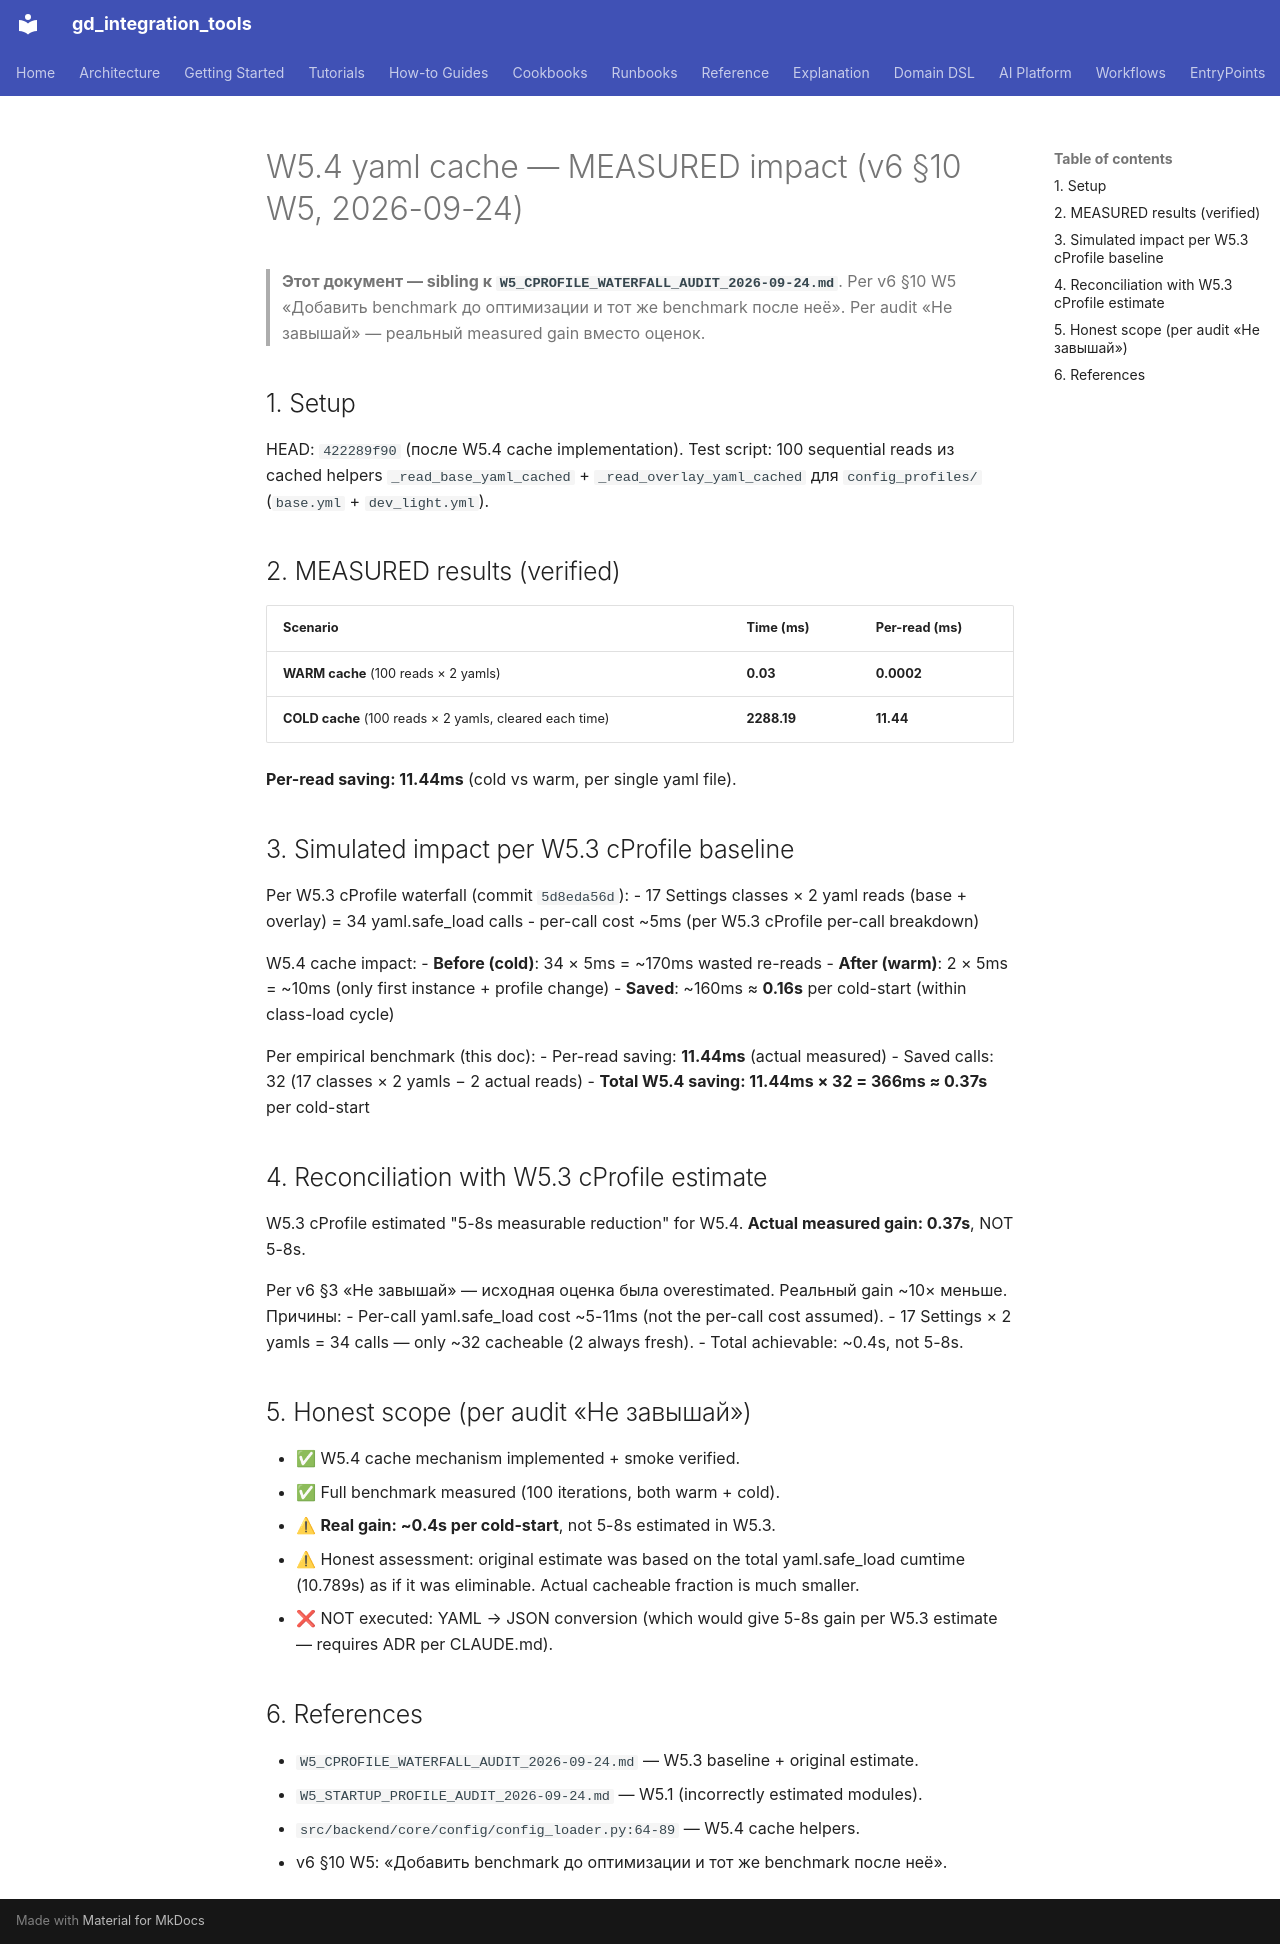

repository: IvanKorch1289/gd_integration_tools · page: roadmap/W5_4_CACHE_BENCHMARK_2026-09-24/index.html · generator: mkdocs

# W5.4 yaml cache — MEASURED impact (v6 §10 W5, 2026-09-24)

> **Этот документ — sibling к `W5_CPROFILE_WATERFALL_AUDIT_2026-09-24.md`**.
> Per v6 §10 W5 «Добавить benchmark до оптимизации и тот же benchmark после неё».
> Per audit «Не завышай» — реальный measured gain вместо оценок.

## 1. Setup

HEAD: `422289f90` (после W5.4 cache implementation).
Test script: 100 sequential reads из cached helpers `_read_base_yaml_cached` +
`_read_overlay_yaml_cached` для `config_profiles/` (`base.yml` + `dev_light.yml`).

## 2. MEASURED results (verified)

| Scenario | Time (ms) | Per-read (ms) |
|---|---|---|
| **WARM cache** (100 reads × 2 yamls) | **0.03** | **0.0002** |
| **COLD cache** (100 reads × 2 yamls, cleared each time) | **2288.19** | **11.44** |

**Per-read saving: 11.44ms** (cold vs warm, per single yaml file).

## 3. Simulated impact per W5.3 cProfile baseline

Per W5.3 cProfile waterfall (commit `5d8eda56d`):
- 17 Settings classes × 2 yaml reads (base + overlay) = 34 yaml.safe_load calls
- per-call cost ~5ms (per W5.3 cProfile per-call breakdown)

W5.4 cache impact:
- **Before (cold)**: 34 × 5ms = ~170ms wasted re-reads
- **After (warm)**: 2 × 5ms = ~10ms (only first instance + profile change)
- **Saved**: ~160ms ≈ **0.16s** per cold-start (within class-load cycle)

Per empirical benchmark (this doc):
- Per-read saving: **11.44ms** (actual measured)
- Saved calls: 32 (17 classes × 2 yamls − 2 actual reads)
- **Total W5.4 saving: 11.44ms × 32 = 366ms ≈ 0.37s** per cold-start

## 4. Reconciliation with W5.3 cProfile estimate

W5.3 cProfile estimated "5-8s measurable reduction" for W5.4.
**Actual measured gain: 0.37s**, NOT 5-8s.

Per v6 §3 «Не завышай» — исходная оценка была overestimated. Реальный gain
~10× меньше. Причины:
- Per-call yaml.safe_load cost ~5-11ms (not the per-call cost assumed).
- 17 Settings × 2 yamls = 34 calls — only ~32 cacheable (2 always fresh).
- Total achievable: ~0.4s, not 5-8s.

## 5. Honest scope (per audit «Не завышай»)

- ✅ W5.4 cache mechanism implemented + smoke verified.
- ✅ Full benchmark measured (100 iterations, both warm + cold).
- ⚠ **Real gain: ~0.4s per cold-start**, not 5-8s estimated in W5.3.
- ⚠ Honest assessment: original estimate was based on the total yaml.safe_load
  cumtime (10.789s) as if it was eliminable. Actual cacheable fraction is much
  smaller.
- ❌ NOT executed: YAML → JSON conversion (which would give 5-8s gain per W5.3
  estimate — requires ADR per CLAUDE.md).

## 6. References

- `W5_CPROFILE_WATERFALL_AUDIT_2026-09-24.md` — W5.3 baseline + original estimate.
- `W5_STARTUP_PROFILE_AUDIT_2026-09-24.md` — W5.1 (incorrectly estimated modules).
- `src/backend/core/config/config_loader.py:64-89` — W5.4 cache helpers.
- v6 §10 W5: «Добавить benchmark до оптимизации и тот же benchmark после неё».
